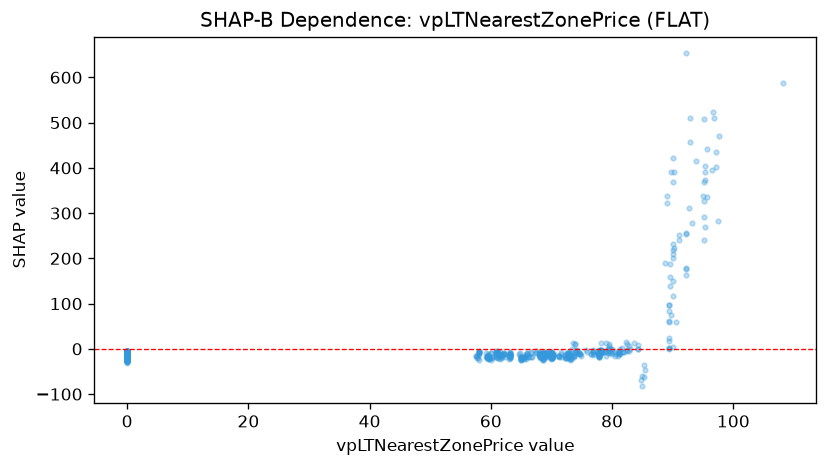

Values plotted in this chart, from the file beside it:
feature_value, shap_value
0.0, -14.69
0.0, -6.914
0.0, -9.146
0.0, -10.57
0.0, -24.54
0.0, -18.23
73.81, -3.297
73.81, 10.16
73.81, 10.24
72.57, -8.325
72.57, -10.93
0.0, -12.73
73.48, 13.07
0.0, -10.92
72.84, -11.02
72.84, -6.794
72.75, -12.28
0.0, -10.58
0.0, -11.95
72.75, -9.413
72.97, -20.09
73.33, 0.3736
0.0, -12.21
0.0, -18.8
73.23, -21.93
0.0, -23.4
0.0, -25.84
0.0, -18.3
0.0, -18.64
0.0, -18.74
0.0, -17.72
0.0, -25.44
0.0, -10.5
0.0, -18.69
0.0, -23.25
0.0, -19.38
72.99, -17.33
72.29, -16.62
72.29, -19.19
72.99, -18.9
73.22, -21.37
73.67, -17.45
73.67, -15.93
73.67, -13.16
73.67, -16.3
0.0, -18.2
0.0, -21.52
0.0, -19.32
0.0, -18.84
0.0, -18.53
0.0, -22.19
0.0, -21.68
0.0, -21.78
0.0, -21.34
0.0, -18.61
0.0, -17.07
0.0, -23.98
0.0, -21.81
0.0, -24.39
0.0, -26.21
... 1,206 more rows
